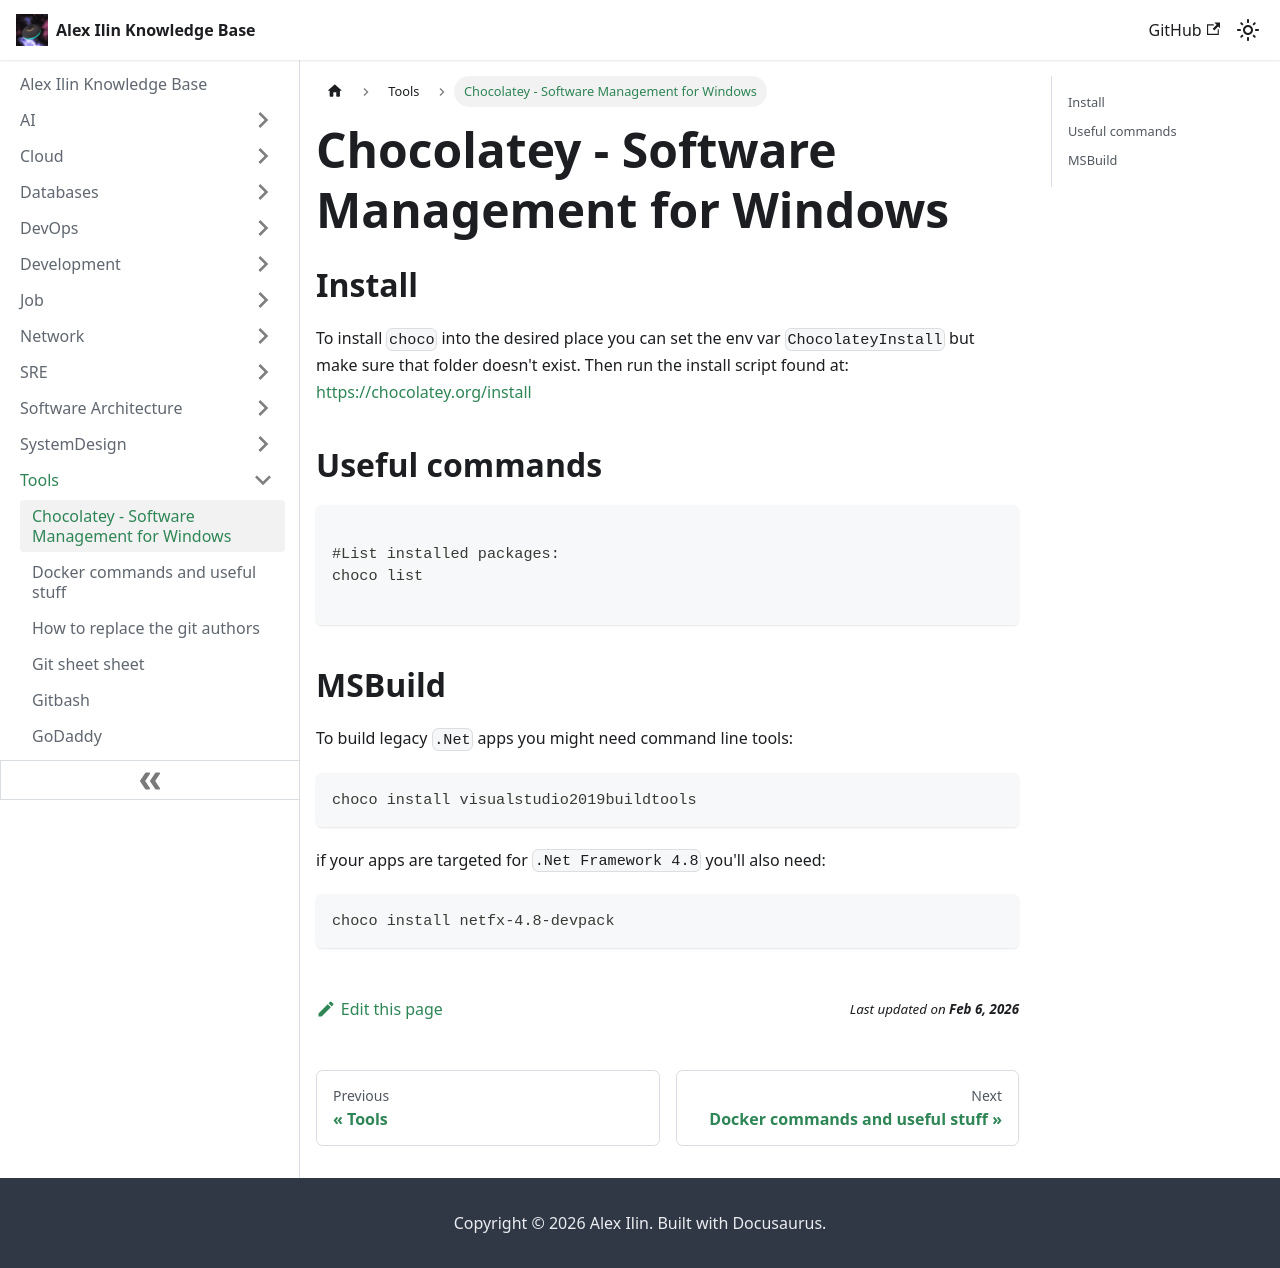

repository: engilyin/kb · page: Tools/choco/index.html · generator: docusaurus

# Chocolatey - Software Management for Windows

## Install

To install `choco` into the desired place you can set the env var `ChocolateyInstall` but make sure that folder doesn't exist. Then run the install script found at: https://chocolatey.org/install

## Useful commands

```

#List installed packages:
choco list

```

## MSBuild

To build legacy `.Net` apps you might need command line tools:

```
choco install visualstudio2019buildtools
```

if your apps are targeted for `.Net Framework 4.8` you'll also need:
```
choco install netfx-4.8-devpack
```
